Image classification data set "data_освещённость" (Vaibhavv526/Predicting-Illumination-from-Camera-Images on GitHub). Class labels (3): bright, dark, normal.

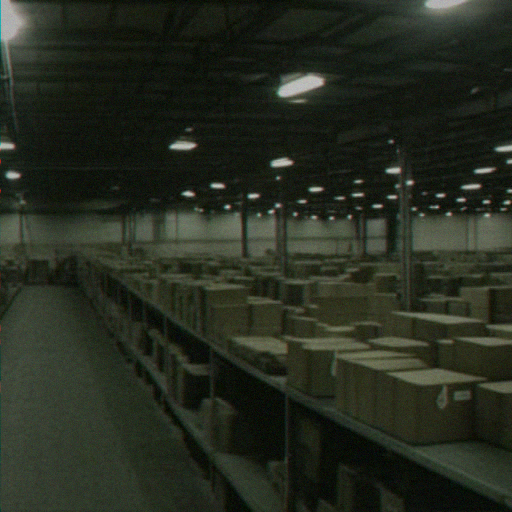
Label: dark

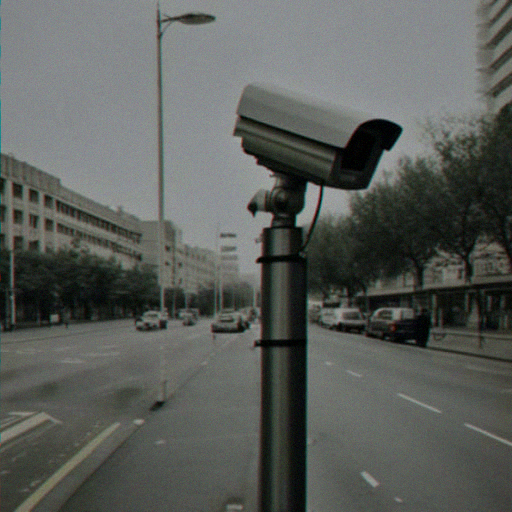
Label: normal

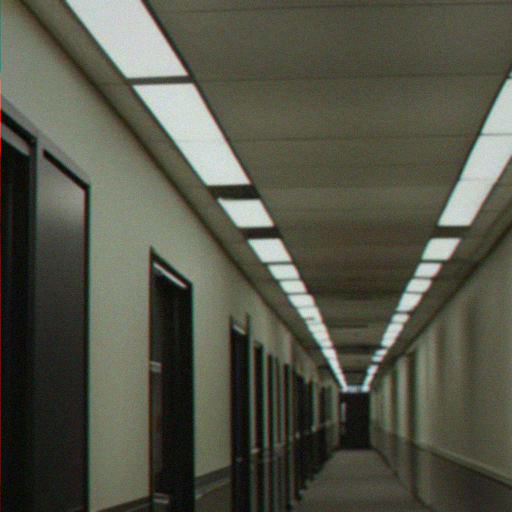
Label: bright

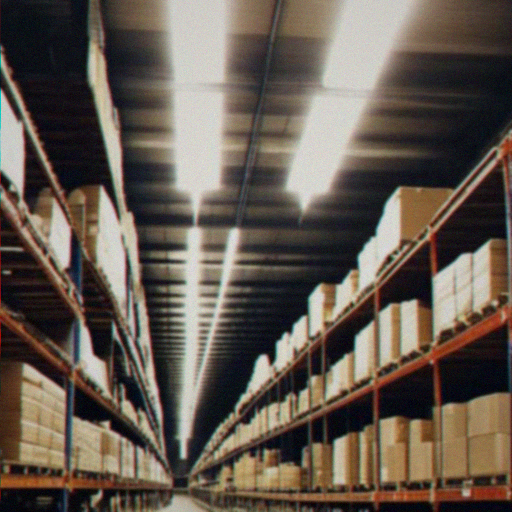
Label: bright

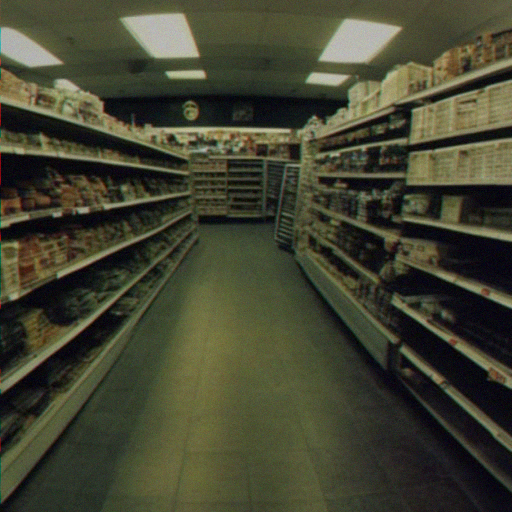
Label: dark

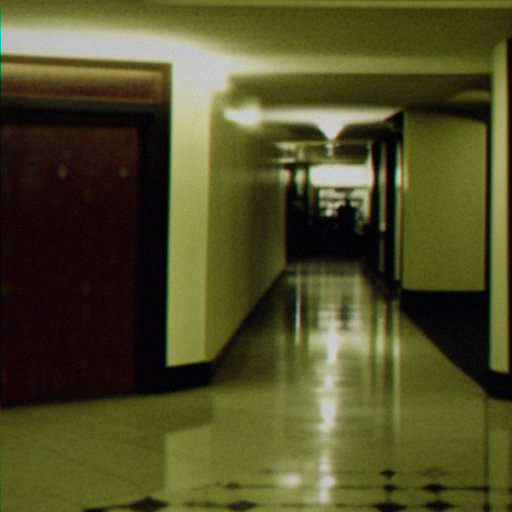
Label: normal
